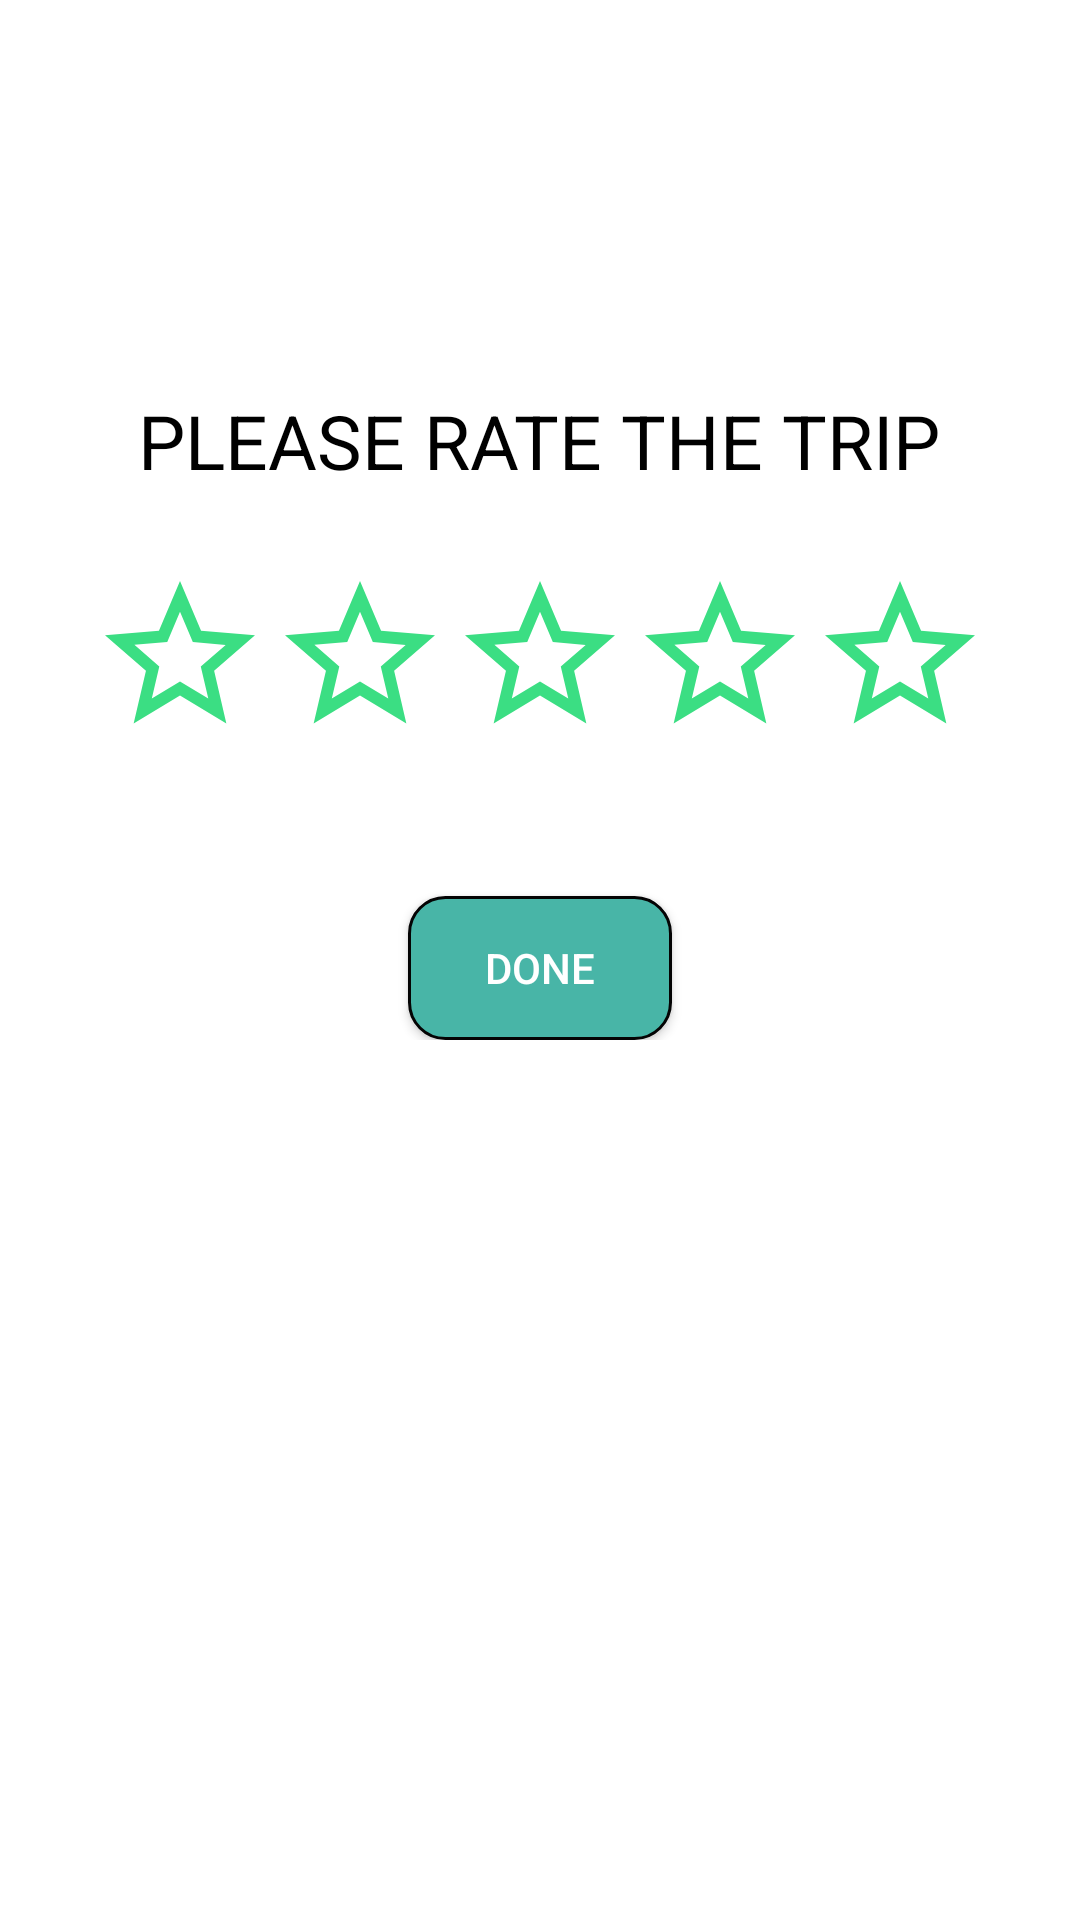

Produce the Android XML layout that renders to this screen, including the resource entries it uses.
<!-- AndroidManifest.xml: application theme Theme.Design.NoActionBar -->
<!-- res/layout/activity_rating.xml -->
<?xml version="1.0" encoding="utf-8"?>
<RelativeLayout xmlns:android="http://schemas.android.com/apk/res/android"
    xmlns:app="http://schemas.android.com/apk/res-auto"
    xmlns:tools="http://schemas.android.com/tools"
    android:layout_width="match_parent"
    android:layout_height="match_parent"
    android:background="@color/white"
    tools:context=".RatingActivity">

    <LinearLayout
        android:layout_width="match_parent"
        android:layout_height="wrap_content"
        android:orientation="vertical"
        android:layout_marginTop="130sp"

        >

        <TextView
            android:layout_width="wrap_content"
            android:layout_height="wrap_content"
            android:layout_gravity="center"
            android:text="PLEASE RATE THE TRIP"
            android:textColor="@color/black"
            android:textSize="25sp" />

        <LinearLayout
            android:layout_width="wrap_content"
            android:layout_height="wrap_content"
            android:orientation="horizontal"
            android:layout_gravity="center"
            android:layout_marginTop="25sp"
            >

            <ImageButton
                android:id="@+id/star1"
                android:layout_width="60sp"
                android:layout_height="60sp"
                android:background="@drawable/empty_star_icon"

                />
            <ImageButton
                android:id="@+id/star2"
                android:layout_width="60sp"
                android:layout_height="60sp"
                android:background="@drawable/empty_star_icon"

                />
            <ImageButton
                android:id="@+id/star3"
                android:layout_width="60sp"
                android:layout_height="60sp"
                android:background="@drawable/empty_star_icon"

                />
            <ImageButton
                android:id="@+id/star4"
                android:layout_width="60sp"
                android:layout_height="60sp"
                android:background="@drawable/empty_star_icon"

                />
            <ImageButton
                android:id="@+id/star5"
                android:layout_width="60sp"
                android:layout_height="60sp"
                android:background="@drawable/empty_star_icon"

                />


        </LinearLayout>

        <Button
            android:id="@+id/done"
            android:layout_width="wrap_content"
            android:layout_height="wrap_content"
            android:layout_gravity="center"
            android:layout_marginTop="50sp"
            android:text="DONE"

            android:background="@drawable/style_go_btn"
            />


    </LinearLayout>

</RelativeLayout>
<!-- resources referenced by this layout -->
<resources>
  <!-- drawable empty_star_icon (drawable) -->
  <vector android:height="24dp" android:tint="#3BDE83"
      android:viewportHeight="24" android:viewportWidth="24"
      android:width="24dp" xmlns:android="http://schemas.android.com/apk/res/android">
      <path android:fillColor="@android:color/white" android:pathData="M22,9.24l-7.19,-0.62L12,2 9.19,8.63 2,9.24l5.46,4.73L5.82,21 12,17.27 18.18,21l-1.63,-7.03L22,9.24zM12,15.4l-3.76,2.27 1,-4.28 -3.32,-2.88 4.38,-0.38L12,6.1l1.71,4.04 4.38,0.38 -3.32,2.88 1,4.28L12,15.4z"/>
  </vector>
  <!-- drawable style_go_btn (drawable) -->
  <?xml version="1.0" encoding="utf-8"?>
  <shape xmlns:android="http://schemas.android.com/apk/res/android">
  
      <solid
          android:color="#48B5A7"
          />
      <corners android:radius="12sp"/>
      <stroke android:color="#040404" android:width="1sp" />
  
  </shape>
  <!-- not gathered from this repository: default colours our renderer supplied (Android Studio template values) -->
  <color name="black">#FF000000</color>
  <color name="white">#FFFFFFFF</color>
</resources>
